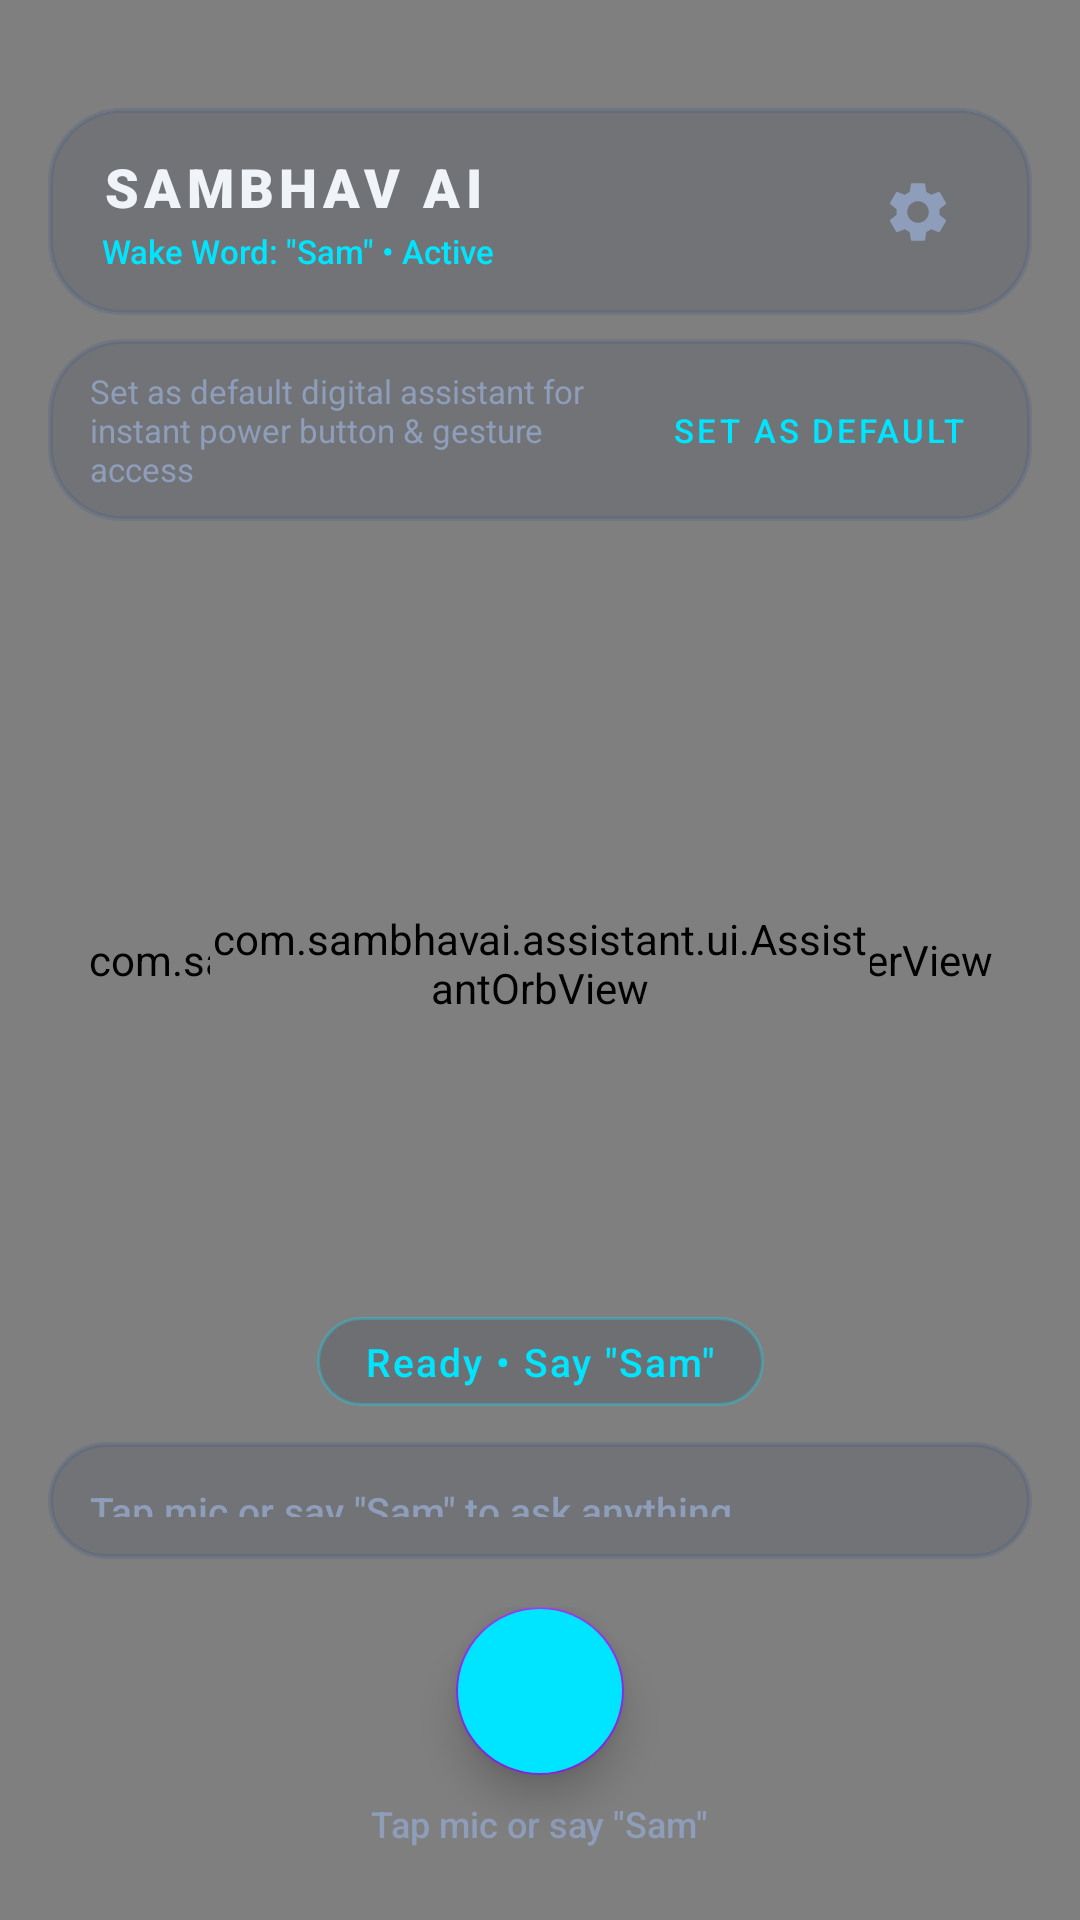

Produce the Android XML layout that renders to this screen, including the resource entries it uses.
<!-- AndroidManifest.xml: activity theme Theme.SambhavAI.LiquidGlass -->
<!-- res/layout/activity_main.xml -->
<?xml version="1.0" encoding="utf-8"?>
<androidx.constraintlayout.widget.ConstraintLayout xmlns:android="http://schemas.android.com/apk/res/android"
    xmlns:app="http://schemas.android.com/apk/res-auto"
    xmlns:tools="http://schemas.android.com/tools"
    android:layout_width="match_parent"
    android:layout_height="match_parent"
    android:background="@color/bg_dark">

    
    <com.sambhavai.assistant.ui.GlowingBorderView
        android:id="@+id/glowingBorderView"
        android:layout_width="match_parent"
        android:layout_height="match_parent"
        app:borderWidth="3.5dp"
        app:cornerRadius="24dp"
        app:glowIntensity="1.0"
        app:layout_constraintBottom_toBottomOf="parent"
        app:layout_constraintEnd_toEndOf="parent"
        app:layout_constraintStart_toStartOf="parent"
        app:layout_constraintTop_toTopOf="parent" />

    
    <androidx.constraintlayout.widget.ConstraintLayout
        android:id="@+id/topBar"
        android:layout_width="match_parent"
        android:layout_height="wrap_content"
        android:layout_marginHorizontal="16dp"
        android:layout_marginTop="36dp"
        android:background="@drawable/glass_card_bg"
        android:paddingHorizontal="18dp"
        android:paddingVertical="14dp"
        app:layout_constraintEnd_toEndOf="parent"
        app:layout_constraintStart_toStartOf="parent"
        app:layout_constraintTop_toTopOf="parent">

        <LinearLayout
            android:layout_width="0dp"
            android:layout_height="wrap_content"
            android:orientation="vertical"
            app:layout_constraintBottom_toBottomOf="parent"
            app:layout_constraintEnd_toStartOf="@+id/btnSettings"
            app:layout_constraintStart_toStartOf="parent"
            app:layout_constraintTop_toTopOf="parent">

            <TextView
                android:layout_width="wrap_content"
                android:layout_height="wrap_content"
                android:fontFamily="sans-serif-black"
                android:letterSpacing="0.1"
                android:text="SAMBHAV AI"
                android:textColor="@color/text_primary"
                android:textSize="18sp" />

            <TextView
                android:id="@+id/tvWakeWordBadge"
                android:layout_width="wrap_content"
                android:layout_height="wrap_content"
                android:layout_marginTop="2dp"
                android:fontFamily="sans-serif-medium"
                android:text="Wake Word: &quot;Sam&quot; • Active"
                android:textColor="@color/cyan_glow"
                android:textSize="11sp" />
        </LinearLayout>

        <ImageButton
            android:id="@+id/btnSettings"
            android:layout_width="40dp"
            android:layout_height="40dp"
            android:background="?attr/selectableItemBackgroundBorderless"
            android:contentDescription="@string/settings_title"
            android:padding="8dp"
            android:src="@drawable/ic_settings"
            app:layout_constraintBottom_toBottomOf="parent"
            app:layout_constraintEnd_toEndOf="parent"
            app:layout_constraintTop_toTopOf="parent" />

    </androidx.constraintlayout.widget.ConstraintLayout>

    
    <androidx.constraintlayout.widget.ConstraintLayout
        android:id="@+id/cardDefaultAssistant"
        android:layout_width="match_parent"
        android:layout_height="wrap_content"
        android:layout_marginHorizontal="16dp"
        android:layout_marginTop="8dp"
        android:background="@drawable/glass_card_bg"
        android:paddingHorizontal="14dp"
        android:paddingVertical="10dp"
        app:layout_constraintEnd_toEndOf="parent"
        app:layout_constraintStart_toStartOf="parent"
        app:layout_constraintTop_toBottomOf="@+id/topBar">

        <TextView
            android:id="@+id/tvDefaultAssistantText"
            android:layout_width="0dp"
            android:layout_height="wrap_content"
            android:layout_marginEnd="10dp"
            android:fontFamily="sans-serif"
            android:text="@string/default_assistant_banner"
            android:textColor="@color/text_secondary"
            android:textSize="11sp"
            app:layout_constraintBottom_toBottomOf="parent"
            app:layout_constraintEnd_toStartOf="@+id/btnSetDefault"
            app:layout_constraintStart_toStartOf="parent"
            app:layout_constraintTop_toTopOf="parent" />

        <Button
            android:id="@+id/btnSetDefault"
            style="@style/Widget.MaterialComponents.Button.TextButton"
            android:layout_width="wrap_content"
            android:layout_height="36dp"
            android:text="@string/set_default_assistant"
            android:textColor="@color/cyan_glow"
            android:textSize="11sp"
            app:layout_constraintBottom_toBottomOf="parent"
            app:layout_constraintEnd_toEndOf="parent"
            app:layout_constraintTop_toTopOf="parent" />

    </androidx.constraintlayout.widget.ConstraintLayout>

    
    <com.sambhavai.assistant.ui.AssistantOrbView
        android:id="@+id/assistantOrbView"
        android:layout_width="220dp"
        android:layout_height="220dp"
        android:layout_marginTop="16dp"
        app:layout_constraintBottom_toTopOf="@+id/cardConversation"
        app:layout_constraintEnd_toEndOf="parent"
        app:layout_constraintStart_toStartOf="parent"
        app:layout_constraintTop_toBottomOf="@+id/cardDefaultAssistant"
        app:layout_constraintVertical_bias="0.3"
        app:orbSize="200dp" />

    
    <TextView
        android:id="@+id/tvAssistantStatus"
        android:layout_width="wrap_content"
        android:layout_height="wrap_content"
        android:layout_marginTop="8dp"
        android:background="@drawable/glass_pill_bg"
        android:fontFamily="sans-serif-medium"
        android:letterSpacing="0.05"
        android:paddingHorizontal="16dp"
        android:paddingVertical="6dp"
        android:text="@string/status_idle"
        android:textColor="@color/cyan_glow"
        android:textSize="13sp"
        app:layout_constraintEnd_toEndOf="parent"
        app:layout_constraintStart_toStartOf="parent"
        app:layout_constraintTop_toBottomOf="@+id/assistantOrbView" />

    
    <androidx.constraintlayout.widget.ConstraintLayout
        android:id="@+id/cardConversation"
        android:layout_width="match_parent"
        android:layout_height="0dp"
        android:layout_marginHorizontal="16dp"
        android:layout_marginTop="12dp"
        android:layout_marginBottom="16dp"
        android:background="@drawable/glass_card_bg"
        android:padding="14dp"
        app:layout_constraintBottom_toTopOf="@+id/bottomControls"
        app:layout_constraintEnd_toEndOf="parent"
        app:layout_constraintStart_toStartOf="parent"
        app:layout_constraintTop_toBottomOf="@+id/tvAssistantStatus">

        <TextView
            android:id="@+id/tvQueryPreview"
            android:layout_width="match_parent"
            android:layout_height="wrap_content"
            android:fontFamily="sans-serif-medium"
            android:text="Tap mic or say &quot;Sam&quot; to ask anything..."
            android:textColor="@color/text_secondary"
            android:textSize="13sp"
            app:layout_constraintEnd_toEndOf="parent"
            app:layout_constraintStart_toStartOf="parent"
            app:layout_constraintTop_toTopOf="parent" />

        <View
            android:id="@+id/divider"
            android:layout_width="match_parent"
            android:layout_height="1dp"
            android:layout_marginVertical="8dp"
            android:background="@color/glass_card_stroke"
            app:layout_constraintTop_toBottomOf="@+id/tvQueryPreview" />

        <TextView
            android:id="@+id/tvResponsePreview"
            android:layout_width="match_parent"
            android:layout_height="0dp"
            android:layout_marginTop="4dp"
            android:fontFamily="sans-serif"
            android:lineSpacingExtra="3dp"
            android:scrollbars="vertical"
            android:text="@string/sam_default_greeting"
            android:textColor="@color/text_primary"
            android:textSize="14sp"
            app:layout_constraintBottom_toBottomOf="parent"
            app:layout_constraintEnd_toEndOf="parent"
            app:layout_constraintStart_toStartOf="parent"
            app:layout_constraintTop_toBottomOf="@+id/divider" />

    </androidx.constraintlayout.widget.ConstraintLayout>

    
    <LinearLayout
        android:id="@+id/bottomControls"
        android:layout_width="match_parent"
        android:layout_height="wrap_content"
        android:layout_marginBottom="24dp"
        android:gravity="center"
        android:orientation="vertical"
        app:layout_constraintBottom_toBottomOf="parent"
        app:layout_constraintEnd_toEndOf="parent"
        app:layout_constraintStart_toStartOf="parent">

        <com.google.android.material.floatingactionbutton.FloatingActionButton
            android:id="@+id/fabMic"
            android:layout_width="wrap_content"
            android:layout_height="wrap_content"
            android:backgroundTint="@color/cyan_glow"
            android:contentDescription="@string/mic_listening_hint"
            android:src="@drawable/ic_mic"
            app:elevation="8dp"
            app:fabSize="normal"
            app:maxImageSize="28dp"
            app:tint="@color/bg_dark" />

        <TextView
            android:id="@+id/tvMicHint"
            android:layout_width="wrap_content"
            android:layout_height="wrap_content"
            android:layout_marginTop="8dp"
            android:fontFamily="sans-serif-medium"
            android:text="@string/mic_listening_hint"
            android:textColor="@color/text_secondary"
            android:textSize="12sp" />

    </LinearLayout>

</androidx.constraintlayout.widget.ConstraintLayout>
<!-- resources referenced by this layout -->
<resources>
  <color name="bg_dark">#050814</color>
  <color name="cyan_glow">#00E5FF</color>
  <color name="glass_card_stroke">#33385785</color>
  <color name="text_primary">#F0F4F8</color>
  <color name="text_secondary">#8E9EBA</color>
  <!-- drawable glass_card_bg (drawable) -->
  <?xml version="1.0" encoding="utf-8"?>
  <shape xmlns:android="http://schemas.android.com/apk/res/android"
      android:shape="rectangle">
      <corners android:radius="24dp" />
      <solid android:color="@color/glass_card" />
      <stroke
          android:width="1.5dp"
          android:color="@color/glass_card_stroke" />
  </shape>
  <!-- drawable glass_pill_bg (drawable) -->
  <?xml version="1.0" encoding="utf-8"?>
  <shape xmlns:android="http://schemas.android.com/apk/res/android"
      android:shape="rectangle">
      <corners android:radius="100dp" />
      <solid android:color="#26101930" />
      <stroke
          android:width="1dp"
          android:color="#4D00E5FF" />
  </shape>
  <!-- drawable ic_settings (drawable) -->
  <vector xmlns:android="http://schemas.android.com/apk/res/android"
      android:width="24dp"
      android:height="24dp"
      android:viewportWidth="24"
      android:viewportHeight="24">
      <path
          android:fillColor="#8E9EBA"
          android:pathData="M19.14,12.94c0.04,-0.3 0.06,-0.61 0.06,-0.94c0,-0.32 -0.02,-0.64 -0.07,-0.94l2.03,-1.58c0.18,-0.14 0.23,-0.41 0.12,-0.61l-1.92,-3.32c-0.12,-0.22 -0.37,-0.29 -0.59,-0.22l-2.39,0.96c-0.5,-0.38 -1.03,-0.7 -1.62,-0.94L14.4,2.81c-0.04,-0.24 -0.24,-0.41 -0.48,-0.41h-3.84c-0.24,0 -0.43,0.17 -0.47,0.41L9.25,5.35C8.66,5.59 8.12,5.92 7.63,6.29L5.24,5.33c-0.22,-0.08 -0.47,0 -0.59,0.22L2.74,8.87c-0.12,0.21 -0.08,0.47 0.12,0.61l2.03,1.58c-0.05,0.3 -0.09,0.63 -0.09,0.94s0.02,0.64 0.07,0.94l-2.03,1.58c-0.18,0.14 -0.23,0.41 -0.12,0.61l1.92,3.32c0.12,0.22 0.37,0.29 0.59,0.22l2.39,-0.96c0.5,0.38 1.03,0.7 1.62,0.94l0.36,2.54c0.05,0.24 0.24,0.41 0.48,0.41h3.84c0.24,0 0.44,-0.17 0.47,-0.41l0.36,-2.54c0.59,-0.24 1.13,-0.56 1.62,-0.94l2.39,0.96c0.22,0.08 0.47,0 0.59,-0.22l1.92,-3.32c0.12,-0.22 0.07,-0.47 -0.12,-0.61L19.14,12.94zM12,15.6c-1.98,0 -3.6,-1.62 -3.6,-3.6s1.62,-3.6 3.6,-3.6s3.6,1.62 3.6,3.6S13.98,15.6 12,15.6z"/>
  </vector>
  <string name="default_assistant_banner">Set as default digital assistant for instant power button &amp; gesture access</string>
  <string name="mic_listening_hint">Tap mic or say \"Sam\"</string>
  <string name="sam_default_greeting">Hello! I\'m Sam. How can I help you?</string>
  <string name="set_default_assistant">Set as Default</string>
  <string name="settings_title">Assistant Settings</string>
  <string name="status_idle">Ready • Say \"Sam\"</string>
  <style name="Theme.SambhavAI.LiquidGlass" parent="Theme.SambhavAI">
          <item name="android:windowTranslucentStatus">false</item>
          <item name="android:windowTranslucentNavigation">false</item>
          <item name="android:windowDrawsSystemBarBackgrounds">true</item>
      </style>
  <color name="glass_card">#20152442</color>
  <style name="Theme.SambhavAI" parent="Theme.MaterialComponents.DayNight.NoActionBar">
          <item name="colorPrimary">@color/cyan_glow</item>
          <item name="colorPrimaryVariant">@color/cyan_accent</item>
          <item name="colorOnPrimary">@color/bg_dark</item>
          <item name="colorSecondary">@color/violet_accent</item>
          <item name="colorSecondaryVariant">@color/purple_glow</item>
          <item name="colorOnSecondary">@color/text_primary</item>
          <item name="android:statusBarColor">@color/bg_dark</item>
          <item name="android:navigationBarColor">@color/bg_dark</item>
          <item name="android:windowBackground">@color/bg_dark</item>
      </style>
  <color name="cyan_accent">#00B0FF</color>
  <color name="violet_accent">#8A2BE2</color>
  <color name="purple_glow">#7C4DFF</color>
</resources>
